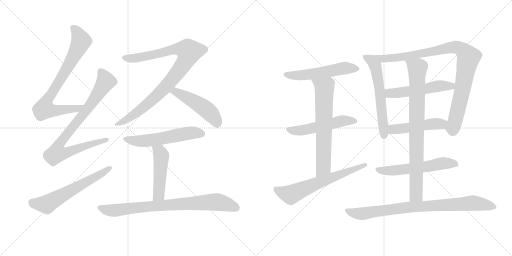
t = 0.00 s
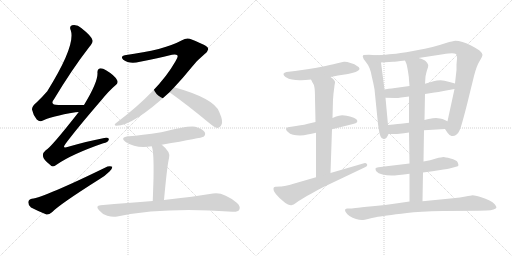
t = 3.03 s
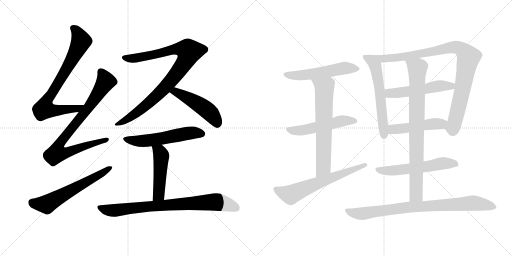
t = 6.05 s
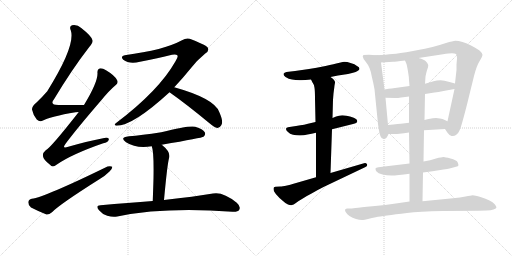
t = 9.08 s
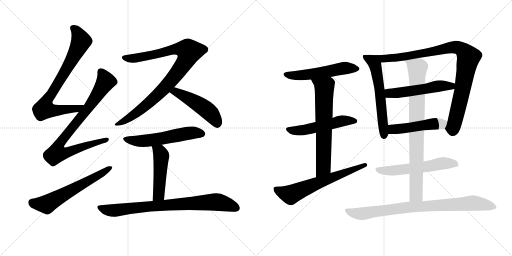
t = 12.10 s
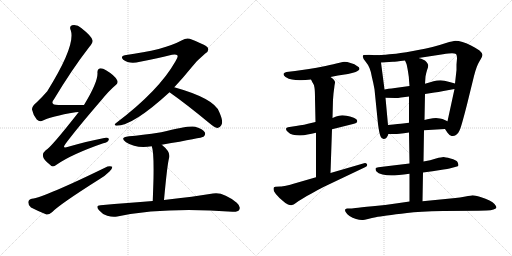
t = 15.13 s

The animated SVG that drew these frames (rendered in a browser with its animation timeline set to each time). Animation: 19 CSS @keyframes rules; one cycle of 15.13 s.

<svg version="1.1" viewBox="0 0 2048 1024" xmlns="http://www.w3.org/2000/svg">
  <g stroke="lightgray" stroke-dasharray="1,1" stroke-width="1" transform="scale(4, 4)">
    <line x1="0" y1="0" x2="256" y2="256"></line>
    <line x1="256" y1="0" x2="0" y2="256"></line>
    <line x1="128" y1="0" x2="128" y2="256"></line>
    <line x1="0" y1="128" x2="256" y2="128"></line>
    <line x1="256" y1="0" x2="512" y2="256"></line>
    <line x1="512" y1="0" x2="256" y2="256"></line>
    <line x1="384" y1="0" x2="384" y2="256"></line>
    <line x1="256" y1="128" x2="512" y2="128"></line>
  </g>
<g transform="scale(1, -1) translate(0, -850)">
   <style type="text/css">
    @keyframes keyframes0 {
      from {
       stroke: black;
       stroke-dashoffset: 785;
       stroke-width: 128;
       }
       72% {
       animation-timing-function: step-end;
       stroke: black;
       stroke-dashoffset: 0;
       stroke-width: 128;
       }
       to {
       stroke: black;
       stroke-width: 1024;
       }
       }
       #make-me-a-hanzi-animation-0 {
         animation: keyframes0 0.888835s both;
         animation-delay: 0.000000s;
         animation-timing-function: linear;
       }
    @keyframes keyframes1 {
      from {
       stroke: black;
       stroke-dashoffset: 856;
       stroke-width: 128;
       }
       74% {
       animation-timing-function: step-end;
       stroke: black;
       stroke-dashoffset: 0;
       stroke-width: 128;
       }
       to {
       stroke: black;
       stroke-width: 1024;
       }
       }
       #make-me-a-hanzi-animation-1 {
         animation: keyframes1 0.946615s both;
         animation-delay: 0.888835s;
         animation-timing-function: linear;
       }
    @keyframes keyframes2 {
      from {
       stroke: black;
       stroke-dashoffset: 610;
       stroke-width: 128;
       }
       67% {
       animation-timing-function: step-end;
       stroke: black;
       stroke-dashoffset: 0;
       stroke-width: 128;
       }
       to {
       stroke: black;
       stroke-width: 1024;
       }
       }
       #make-me-a-hanzi-animation-2 {
         animation: keyframes2 0.746419s both;
         animation-delay: 1.835449s;
         animation-timing-function: linear;
       }
    @keyframes keyframes3 {
      from {
       stroke: black;
       stroke-dashoffset: 939;
       stroke-width: 128;
       }
       75% {
       animation-timing-function: step-end;
       stroke: black;
       stroke-dashoffset: 0;
       stroke-width: 128;
       }
       to {
       stroke: black;
       stroke-width: 1024;
       }
       }
       #make-me-a-hanzi-animation-3 {
         animation: keyframes3 1.014160s both;
         animation-delay: 2.581868s;
         animation-timing-function: linear;
       }
    @keyframes keyframes4 {
      from {
       stroke: black;
       stroke-dashoffset: 489;
       stroke-width: 128;
       }
       61% {
       animation-timing-function: step-end;
       stroke: black;
       stroke-dashoffset: 0;
       stroke-width: 128;
       }
       to {
       stroke: black;
       stroke-width: 1024;
       }
       }
       #make-me-a-hanzi-animation-4 {
         animation: keyframes4 0.647949s both;
         animation-delay: 3.596029s;
         animation-timing-function: linear;
       }
    @keyframes keyframes5 {
      from {
       stroke: black;
       stroke-dashoffset: 562;
       stroke-width: 128;
       }
       65% {
       animation-timing-function: step-end;
       stroke: black;
       stroke-dashoffset: 0;
       stroke-width: 128;
       }
       to {
       stroke: black;
       stroke-width: 1024;
       }
       }
       #make-me-a-hanzi-animation-5 {
         animation: keyframes5 0.707357s both;
         animation-delay: 4.243978s;
         animation-timing-function: linear;
       }
    @keyframes keyframes6 {
      from {
       stroke: black;
       stroke-dashoffset: 484;
       stroke-width: 128;
       }
       61% {
       animation-timing-function: step-end;
       stroke: black;
       stroke-dashoffset: 0;
       stroke-width: 128;
       }
       to {
       stroke: black;
       stroke-width: 1024;
       }
       }
       #make-me-a-hanzi-animation-6 {
         animation: keyframes6 0.643880s both;
         animation-delay: 4.951335s;
         animation-timing-function: linear;
       }
    @keyframes keyframes7 {
      from {
       stroke: black;
       stroke-dashoffset: 808;
       stroke-width: 128;
       }
       72% {
       animation-timing-function: step-end;
       stroke: black;
       stroke-dashoffset: 0;
       stroke-width: 128;
       }
       to {
       stroke: black;
       stroke-width: 1024;
       }
       }
       #make-me-a-hanzi-animation-7 {
         animation: keyframes7 0.907552s both;
         animation-delay: 5.595215s;
         animation-timing-function: linear;
       }
    @keyframes keyframes8 {
      from {
       stroke: black;
       stroke-dashoffset: 546;
       stroke-width: 128;
       }
       64% {
       animation-timing-function: step-end;
       stroke: black;
       stroke-dashoffset: 0;
       stroke-width: 128;
       }
       to {
       stroke: black;
       stroke-width: 1024;
       }
       }
       #make-me-a-hanzi-animation-8 {
         animation: keyframes8 0.694336s both;
         animation-delay: 6.502767s;
         animation-timing-function: linear;
       }
    @keyframes keyframes9 {
      from {
       stroke: black;
       stroke-dashoffset: 530;
       stroke-width: 128;
       }
       63% {
       animation-timing-function: step-end;
       stroke: black;
       stroke-dashoffset: 0;
       stroke-width: 128;
       }
       to {
       stroke: black;
       stroke-width: 1024;
       }
       }
       #make-me-a-hanzi-animation-9 {
         animation: keyframes9 0.681315s both;
         animation-delay: 7.197103s;
         animation-timing-function: linear;
       }
    @keyframes keyframes10 {
      from {
       stroke: black;
       stroke-dashoffset: 667;
       stroke-width: 128;
       }
       68% {
       animation-timing-function: step-end;
       stroke: black;
       stroke-dashoffset: 0;
       stroke-width: 128;
       }
       to {
       stroke: black;
       stroke-width: 1024;
       }
       }
       #make-me-a-hanzi-animation-10 {
         animation: keyframes10 0.792806s both;
         animation-delay: 7.878418s;
         animation-timing-function: linear;
       }
    @keyframes keyframes11 {
      from {
       stroke: black;
       stroke-dashoffset: 643;
       stroke-width: 128;
       }
       68% {
       animation-timing-function: step-end;
       stroke: black;
       stroke-dashoffset: 0;
       stroke-width: 128;
       }
       to {
       stroke: black;
       stroke-width: 1024;
       }
       }
       #make-me-a-hanzi-animation-11 {
         animation: keyframes11 0.773275s both;
         animation-delay: 8.671224s;
         animation-timing-function: linear;
       }
    @keyframes keyframes12 {
      from {
       stroke: black;
       stroke-dashoffset: 598;
       stroke-width: 128;
       }
       66% {
       animation-timing-function: step-end;
       stroke: black;
       stroke-dashoffset: 0;
       stroke-width: 128;
       }
       to {
       stroke: black;
       stroke-width: 1024;
       }
       }
       #make-me-a-hanzi-animation-12 {
         animation: keyframes12 0.736654s both;
         animation-delay: 9.444499s;
         animation-timing-function: linear;
       }
    @keyframes keyframes13 {
      from {
       stroke: black;
       stroke-dashoffset: 950;
       stroke-width: 128;
       }
       76% {
       animation-timing-function: step-end;
       stroke: black;
       stroke-dashoffset: 0;
       stroke-width: 128;
       }
       to {
       stroke: black;
       stroke-width: 1024;
       }
       }
       #make-me-a-hanzi-animation-13 {
         animation: keyframes13 1.023112s both;
         animation-delay: 10.181152s;
         animation-timing-function: linear;
       }
    @keyframes keyframes14 {
      from {
       stroke: black;
       stroke-dashoffset: 530;
       stroke-width: 128;
       }
       63% {
       animation-timing-function: step-end;
       stroke: black;
       stroke-dashoffset: 0;
       stroke-width: 128;
       }
       to {
       stroke: black;
       stroke-width: 1024;
       }
       }
       #make-me-a-hanzi-animation-14 {
         animation: keyframes14 0.681315s both;
         animation-delay: 11.204264s;
         animation-timing-function: linear;
       }
    @keyframes keyframes15 {
      from {
       stroke: black;
       stroke-dashoffset: 487;
       stroke-width: 128;
       }
       61% {
       animation-timing-function: step-end;
       stroke: black;
       stroke-dashoffset: 0;
       stroke-width: 128;
       }
       to {
       stroke: black;
       stroke-width: 1024;
       }
       }
       #make-me-a-hanzi-animation-15 {
         animation: keyframes15 0.646322s both;
         animation-delay: 11.885579s;
         animation-timing-function: linear;
       }
    @keyframes keyframes16 {
      from {
       stroke: black;
       stroke-dashoffset: 576;
       stroke-width: 128;
       }
       65% {
       animation-timing-function: step-end;
       stroke: black;
       stroke-dashoffset: 0;
       stroke-width: 128;
       }
       to {
       stroke: black;
       stroke-width: 1024;
       }
       }
       #make-me-a-hanzi-animation-16 {
         animation: keyframes16 0.718750s both;
         animation-delay: 12.531901s;
         animation-timing-function: linear;
       }
    @keyframes keyframes17 {
      from {
       stroke: black;
       stroke-dashoffset: 837;
       stroke-width: 128;
       }
       73% {
       animation-timing-function: step-end;
       stroke: black;
       stroke-dashoffset: 0;
       stroke-width: 128;
       }
       to {
       stroke: black;
       stroke-width: 1024;
       }
       }
       #make-me-a-hanzi-animation-17 {
         animation: keyframes17 0.931152s both;
         animation-delay: 13.250651s;
         animation-timing-function: linear;
       }
    @keyframes keyframes18 {
      from {
       stroke: black;
       stroke-dashoffset: 852;
       stroke-width: 128;
       }
       73% {
       animation-timing-function: step-end;
       stroke: black;
       stroke-dashoffset: 0;
       stroke-width: 128;
       }
       to {
       stroke: black;
       stroke-width: 1024;
       }
       }
       #make-me-a-hanzi-animation-18 {
         animation: keyframes18 0.943359s both;
         animation-delay: 14.181803s;
         animation-timing-function: linear;
       }
</style>
<path d="M 336 430 Q 281 431 234 430 Q 197 430 216 453 Q 288 573 357 662 Q 373 681 370 689 Q 367 705 325 738 Q 309 753 288 749 Q 276 745 283 729 Q 304 669 189 485 Q 171 464 146 440 Q 127 424 128 412 Q 132 391 147 372 Q 159 360 172 368 Q 202 384 302 401 Q 308 402 315 402 C 345 405 366 430 336 430 Z" fill="lightgray"></path> 
<path d="M 315 402 Q 204 260 183 249 Q 170 239 172 225 Q 173 212 200 191 Q 210 178 226 191 Q 286 233 413 277 Q 432 281 435 291 Q 438 301 417 298 Q 353 286 273 263 Q 245 253 263 276 Q 306 334 406 450 Q 436 487 462 509 Q 475 519 468 530 Q 458 549 424 569 Q 408 579 398 576 Q 388 573 390 557 Q 391 520 336 430 L 315 402 Z" fill="lightgray"></path> 
<path d="M 127 55 Q 114 52 113 41 Q 113 28 124 20 Q 149 7 186 -8 Q 196 -9 208 1 Q 236 31 399 134 Q 421 147 438 164 Q 450 174 449 183 Q 443 187 430 184 Q 178 61 127 55 Z" fill="lightgray"></path> 
<path d="M 697 501 Q 731 537 765 579 Q 786 607 821 636 Q 837 646 832 657 Q 831 667 767 692 Q 748 702 728 689 Q 656 650 499 629 Q 480 626 493 611 Q 518 592 560 603 Q 633 618 688 631 Q 704 635 710 628 Q 713 622 702 605 Q 636 488 467 360 Q 451 348 466 347 Q 532 347 678 481 L 697 501 Z" fill="lightgray"></path> 
<path d="M 678 481 Q 750 430 838 357 Q 856 341 870 338 Q 879 338 885 349 Q 895 362 877 402 Q 858 456 697 501 C 668 509 654 498 678 481 Z" fill="lightgray"></path> 
<path d="M 647 271 Q 809 299 814 303 Q 824 312 819 321 Q 812 334 781 343 Q 756 349 645 321 Q 564 309 516 305 Q 476 301 504 281 Q 546 254 607 265 L 647 271 Z" fill="lightgray"></path> 
<path d="M 656 50 Q 669 191 676 217 Q 685 241 647 271 C 624 290 598 294 607 265 Q 616 244 614 137 Q 613 100 611 46 C 610 16 653 20 656 50 Z" fill="lightgray"></path> 
<path d="M 611 46 Q 514 39 402 29 Q 380 28 396 9 Q 409 -7 429 -13 Q 451 -20 469 -16 Q 658 23 930 3 Q 952 2 957 11 Q 964 24 947 39 Q 892 84 852 76 Q 779 64 656 50 L 611 46 Z" fill="lightgray"></path> 
<path d="M 1322 542 L 1352 548 L 1392 554 L 1412 559 Q 1424 562 1430 566 Q 1437 570 1438 574 L 1438 575 Q 1438 581 1428 586 Q 1420 594 1402 598 Q 1388 603 1379 603 L 1376 603 Q 1368 602 1354 598 Q 1339 594 1302 586 Q 1264 578 1236 574 L 1180 566 L 1146 562 Q 1137 560 1134 555 L 1134 553 Q 1134 548 1142 542 Q 1155 534 1168 532 Q 1182 529 1198 529 L 1205 529 Q 1220 529 1244 532 L 1322 542 Z" fill="lightgray"></path> 
<path d="M 1328 333 L 1412 354 Q 1428 358 1429 364 L 1429 366 Q 1429 371 1424 374 Q 1418 380 1400 384 Q 1383 388 1378 388 Q 1373 389 1369 389 Q 1362 389 1356 387 Q 1346 385 1330 378 L 1262 362 L 1236 356 Q 1223 352 1184 346 L 1158 342 Q 1144 340 1144 334 Q 1144 328 1152 322 Q 1159 314 1172 311 Q 1184 308 1200 308 Q 1216 308 1230 312 Q 1246 314 1264 319 L 1328 333 Z" fill="lightgray"></path> 
<path d="M 1322 158 L 1328 333 L 1330 378 L 1332 451 L 1334 476 Q 1338 507 1338 508 Q 1340 518 1340 521 L 1340 522 Q 1340 525 1336 530 Q 1334 534 1322 542 C 1298 560 1230 559 1244 532 L 1250 520 Q 1256 513 1258 499 Q 1260 485 1260 456 L 1262 362 L 1264 319 L 1264 141 C 1264 111 1321 128 1322 158 Z" fill="lightgray"></path> 
<path d="M 1264 141 L 1174 115 Q 1168 113 1148 108 Q 1128 104 1122 104 L 1102 103 Q 1098 102 1096 101 Q 1094 99 1094 95 Q 1094 91 1096 85 Q 1102 73 1118 58 L 1132 46 Q 1142 36 1152 32 Q 1159 29 1164 29 Q 1166 29 1168 30 Q 1174 31 1182 37 Q 1190 44 1208 54 Q 1226 66 1248 77 Q 1268 89 1294 102 L 1460 181 Q 1469 185 1469 190 Q 1469 191 1468 193 Q 1465 198 1460 198 Q 1458 198 1456 197 L 1322 158 L 1264 141 Z" fill="lightgray"></path> 
<path d="M 1504 629 L 1476 631 L 1454 630 Q 1451 627 1451 624 Q 1451 623 1452 621 Q 1452 615 1462 604 Q 1472 592 1478 578 Q 1484 564 1488 540 Q 1494 516 1498 493 L 1512 354 Q 1517 316 1522 305 Q 1526 294 1534 294 Q 1541 294 1546 299 Q 1550 304 1554 314 L 1552 350 L 1542 459 L 1538 492 L 1524 600 C 1520 628 1520 628 1504 629 Z" fill="lightgray"></path> 
<path d="M 1780 334 L 1790 319 Q 1798 308 1806 306 L 1811 306 Q 1818 306 1824 310 Q 1834 317 1838 328 Q 1844 338 1868 432 L 1896 546 Q 1906 586 1918 605 Q 1930 624 1930 631 Q 1929 638 1918 648 Q 1907 656 1886 667 Q 1867 677 1850 682 Q 1833 687 1822 687 Q 1812 686 1784 678 Q 1754 668 1730 662 Q 1708 656 1652 646 Q 1594 636 1570 634 Q 1547 631 1504 629 C 1474 627 1494 598 1524 600 L 1572 603 Q 1580 603 1620 608 L 1674 618 L 1772 633 Q 1797 637 1808 637 Q 1819 636 1824 634 Q 1828 630 1828 617 Q 1828 616 1826 592 L 1826 570 L 1820 516 L 1818 494 L 1790 365 C 1784 336 1778 338 1780 334 Z" fill="lightgray"></path> 
<path d="M 1638 506 L 1580 498 Q 1574 498 1538 492 C 1508 487 1512 460 1542 459 L 1580 458 L 1584 458 Q 1591 458 1604 460 Q 1621 462 1636 464 L 1700 474 L 1738 480 Q 1752 482 1774 486 L 1818 494 C 1848 499 1849 508 1820 516 L 1798 522 Q 1776 528 1762 529 Q 1748 529 1734 525 Q 1718 520 1700 515 L 1638 506 Z" fill="lightgray"></path> 
<path d="M 1696 329 L 1780 334 C 1810 336 1817 353 1790 365 L 1770 374 Q 1762 377 1744 378 Q 1731 378 1720 375 Q 1710 373 1698 370 L 1636 359 L 1612 356 Q 1598 355 1552 350 C 1522 347 1524 314 1554 314 L 1580 314 Q 1586 314 1598 315 Q 1614 317 1636 320 L 1696 329 Z" fill="lightgray"></path> 
<path d="M 1692 160 L 1730 165 L 1774 172 Q 1791 174 1798 176 L 1824 183 Q 1833 185 1834 189 Q 1834 192 1830 202 Q 1826 210 1802 216 Q 1780 222 1774 222 Q 1767 222 1744 216 Q 1722 209 1694 204 L 1638 196 L 1596 191 L 1538 184 L 1514 181 Q 1503 180 1502 176 L 1502 174 Q 1502 170 1506 164 Q 1512 156 1530 152 Q 1547 148 1566 148 Q 1576 148 1596 150 Q 1614 152 1638 155 L 1692 160 Z" fill="lightgray"></path> 
<path d="M 1638 155 L 1638 44 C 1638 14 1689 15 1690 45 L 1692 160 L 1694 204 L 1696 329 L 1698 370 L 1700 474 L 1700 515 L 1702 544 Q 1704 556 1708 569 Q 1713 582 1713 588 Q 1713 591 1712 592 Q 1710 598 1704 604 Q 1698 612 1674 618 C 1645 627 1609 636 1620 608 L 1626 594 Q 1628 588 1632 564 Q 1636 541 1636 530 L 1638 506 L 1636 464 L 1636 359 L 1636 320 L 1638 196 L 1638 155 Z" fill="lightgray"></path> 
<path d="M 1638 44 L 1590 37 Q 1541 30 1490 25 Q 1440 20 1422 18 Q 1404 16 1398 16 L 1388 16 Q 1382 15 1380 11 L 1380 10 Q 1380 6 1384 0 Q 1388 -7 1398 -14 Q 1410 -22 1424 -26 Q 1437 -30 1448 -30 L 1452 -30 Q 1456 -30 1472 -26 Q 1488 -22 1503 -19 Q 1518 -16 1548 -12 Q 1580 -7 1628 -2 Q 1676 4 1772 6 L 1914 7 L 1946 8 Q 1964 8 1974 12 Q 1986 16 1986 21 Q 1984 26 1978 34 Q 1972 41 1958 48 Q 1944 56 1922 62 Q 1900 69 1890 69 Q 1884 68 1862 64 Q 1842 60 1812 57 L 1690 45 L 1638 44 Z" fill="lightgray"></path> 
      <clipPath id="make-me-a-hanzi-clip-0">
      <path d="M 336 430 Q 281 431 234 430 Q 197 430 216 453 Q 288 573 357 662 Q 373 681 370 689 Q 367 705 325 738 Q 309 753 288 749 Q 276 745 283 729 Q 304 669 189 485 Q 171 464 146 440 Q 127 424 128 412 Q 132 391 147 372 Q 159 360 172 368 Q 202 384 302 401 Q 308 402 315 402 C 345 405 366 430 336 430 Z" fill="lightgray"></path>
      </clipPath>
      <path clip-path="url(#make-me-a-hanzi-clip-0)" d="M 292 737 L 307 725 L 325 685 L 257 557 L 183 439 L 177 414 L 230 408 L 289 413 L 307 415 L 328 429 " fill="none" id="make-me-a-hanzi-animation-0" stroke-dasharray="657 1314" stroke-linecap="round"></path>

      <clipPath id="make-me-a-hanzi-clip-1">
      <path d="M 315 402 Q 204 260 183 249 Q 170 239 172 225 Q 173 212 200 191 Q 210 178 226 191 Q 286 233 413 277 Q 432 281 435 291 Q 438 301 417 298 Q 353 286 273 263 Q 245 253 263 276 Q 306 334 406 450 Q 436 487 462 509 Q 475 519 468 530 Q 458 549 424 569 Q 408 579 398 576 Q 388 573 390 557 Q 391 520 336 430 L 315 402 Z" fill="lightgray"></path>
      </clipPath>
      <path clip-path="url(#make-me-a-hanzi-clip-1)" d="M 403 563 L 421 522 L 348 411 L 250 292 L 234 267 L 227 237 L 251 236 L 281 244 L 426 291 " fill="none" id="make-me-a-hanzi-animation-1" stroke-dasharray="728 1456" stroke-linecap="round"></path>

      <clipPath id="make-me-a-hanzi-clip-2">
      <path d="M 127 55 Q 114 52 113 41 Q 113 28 124 20 Q 149 7 186 -8 Q 196 -9 208 1 Q 236 31 399 134 Q 421 147 438 164 Q 450 174 449 183 Q 443 187 430 184 Q 178 61 127 55 Z" fill="lightgray"></path>
      </clipPath>
      <path clip-path="url(#make-me-a-hanzi-clip-2)" d="M 129 40 L 186 33 L 444 179 " fill="none" id="make-me-a-hanzi-animation-2" stroke-dasharray="482 964" stroke-linecap="round"></path>

      <clipPath id="make-me-a-hanzi-clip-3">
      <path d="M 697 501 Q 731 537 765 579 Q 786 607 821 636 Q 837 646 832 657 Q 831 667 767 692 Q 748 702 728 689 Q 656 650 499 629 Q 480 626 493 611 Q 518 592 560 603 Q 633 618 688 631 Q 704 635 710 628 Q 713 622 702 605 Q 636 488 467 360 Q 451 348 466 347 Q 532 347 678 481 L 697 501 Z" fill="lightgray"></path>
      </clipPath>
      <path clip-path="url(#make-me-a-hanzi-clip-3)" d="M 497 620 L 524 615 L 565 621 L 711 655 L 741 652 L 757 644 L 726 582 L 653 491 L 549 400 L 470 353 " fill="none" id="make-me-a-hanzi-animation-3" stroke-dasharray="811 1622" stroke-linecap="round"></path>

      <clipPath id="make-me-a-hanzi-clip-4">
      <path d="M 678 481 Q 750 430 838 357 Q 856 341 870 338 Q 879 338 885 349 Q 895 362 877 402 Q 858 456 697 501 C 668 509 654 498 678 481 Z" fill="lightgray"></path>
      </clipPath>
      <path clip-path="url(#make-me-a-hanzi-clip-4)" d="M 687 482 L 705 483 L 726 473 L 817 418 L 846 393 L 870 353 " fill="none" id="make-me-a-hanzi-animation-4" stroke-dasharray="361 722" stroke-linecap="round"></path>

      <clipPath id="make-me-a-hanzi-clip-5">
      <path d="M 647 271 Q 809 299 814 303 Q 824 312 819 321 Q 812 334 781 343 Q 756 349 645 321 Q 564 309 516 305 Q 476 301 504 281 Q 546 254 607 265 L 647 271 Z" fill="lightgray"></path>
      </clipPath>
      <path clip-path="url(#make-me-a-hanzi-clip-5)" d="M 507 295 L 530 287 L 581 286 L 770 319 L 808 314 " fill="none" id="make-me-a-hanzi-animation-5" stroke-dasharray="434 868" stroke-linecap="round"></path>

      <clipPath id="make-me-a-hanzi-clip-6">
      <path d="M 656 50 Q 669 191 676 217 Q 685 241 647 271 C 624 290 598 294 607 265 Q 616 244 614 137 Q 613 100 611 46 C 610 16 653 20 656 50 Z" fill="lightgray"></path>
      </clipPath>
      <path clip-path="url(#make-me-a-hanzi-clip-6)" d="M 614 264 L 639 242 L 645 227 L 634 71 L 618 55 " fill="none" id="make-me-a-hanzi-animation-6" stroke-dasharray="356 712" stroke-linecap="round"></path>

      <clipPath id="make-me-a-hanzi-clip-7">
      <path d="M 611 46 Q 514 39 402 29 Q 380 28 396 9 Q 409 -7 429 -13 Q 451 -20 469 -16 Q 658 23 930 3 Q 952 2 957 11 Q 964 24 947 39 Q 892 84 852 76 Q 779 64 656 50 L 611 46 Z" fill="lightgray"></path>
      </clipPath>
      <path clip-path="url(#make-me-a-hanzi-clip-7)" d="M 399 19 L 452 8 L 635 28 L 861 42 L 895 37 L 945 19 " fill="none" id="make-me-a-hanzi-animation-7" stroke-dasharray="680 1360" stroke-linecap="round"></path>

      <clipPath id="make-me-a-hanzi-clip-8">
      <path d="M 1322 542 L 1352 548 L 1392 554 L 1412 559 Q 1424 562 1430 566 Q 1437 570 1438 574 L 1438 575 Q 1438 581 1428 586 Q 1420 594 1402 598 Q 1388 603 1379 603 L 1376 603 Q 1368 602 1354 598 Q 1339 594 1302 586 Q 1264 578 1236 574 L 1180 566 L 1146 562 Q 1137 560 1134 555 L 1134 553 Q 1134 548 1142 542 Q 1155 534 1168 532 Q 1182 529 1198 529 L 1205 529 Q 1220 529 1244 532 L 1322 542 Z" fill="lightgray"></path>
      </clipPath>
      <path clip-path="url(#make-me-a-hanzi-clip-8)" d="M 1143 554 L 1210 549 L 1366 576 L 1430 575 " fill="none" id="make-me-a-hanzi-animation-8" stroke-dasharray="418 836" stroke-linecap="round"></path>

      <clipPath id="make-me-a-hanzi-clip-9">
      <path d="M 1328 333 L 1412 354 Q 1428 358 1429 364 L 1429 366 Q 1429 371 1424 374 Q 1418 380 1400 384 Q 1383 388 1378 388 Q 1373 389 1369 389 Q 1362 389 1356 387 Q 1346 385 1330 378 L 1262 362 L 1236 356 Q 1223 352 1184 346 L 1158 342 Q 1144 340 1144 334 Q 1144 328 1152 322 Q 1159 314 1172 311 Q 1184 308 1200 308 Q 1216 308 1230 312 Q 1246 314 1264 319 L 1328 333 Z" fill="lightgray"></path>
      </clipPath>
      <path clip-path="url(#make-me-a-hanzi-clip-9)" d="M 1153 331 L 1206 328 L 1366 366 L 1422 365 " fill="none" id="make-me-a-hanzi-animation-9" stroke-dasharray="402 804" stroke-linecap="round"></path>

      <clipPath id="make-me-a-hanzi-clip-10">
      <path d="M 1322 158 L 1328 333 L 1330 378 L 1332 451 L 1334 476 Q 1338 507 1338 508 Q 1340 518 1340 521 L 1340 522 Q 1340 525 1336 530 Q 1334 534 1322 542 C 1298 560 1230 559 1244 532 L 1250 520 Q 1256 513 1258 499 Q 1260 485 1260 456 L 1262 362 L 1264 319 L 1264 141 C 1264 111 1321 128 1322 158 Z" fill="lightgray"></path>
      </clipPath>
      <path clip-path="url(#make-me-a-hanzi-clip-10)" d="M 1252 529 L 1287 508 L 1298 489 L 1294 183 L 1270 148 " fill="none" id="make-me-a-hanzi-animation-10" stroke-dasharray="539 1078" stroke-linecap="round"></path>

      <clipPath id="make-me-a-hanzi-clip-11">
      <path d="M 1264 141 L 1174 115 Q 1168 113 1148 108 Q 1128 104 1122 104 L 1102 103 Q 1098 102 1096 101 Q 1094 99 1094 95 Q 1094 91 1096 85 Q 1102 73 1118 58 L 1132 46 Q 1142 36 1152 32 Q 1159 29 1164 29 Q 1166 29 1168 30 Q 1174 31 1182 37 Q 1190 44 1208 54 Q 1226 66 1248 77 Q 1268 89 1294 102 L 1460 181 Q 1469 185 1469 190 Q 1469 191 1468 193 Q 1465 198 1460 198 Q 1458 198 1456 197 L 1322 158 L 1264 141 Z" fill="lightgray"></path>
      </clipPath>
      <path clip-path="url(#make-me-a-hanzi-clip-11)" d="M 1101 96 L 1162 71 L 1461 189 " fill="none" id="make-me-a-hanzi-animation-11" stroke-dasharray="515 1030" stroke-linecap="round"></path>

      <clipPath id="make-me-a-hanzi-clip-12">
      <path d="M 1504 629 L 1476 631 L 1454 630 Q 1451 627 1451 624 Q 1451 623 1452 621 Q 1452 615 1462 604 Q 1472 592 1478 578 Q 1484 564 1488 540 Q 1494 516 1498 493 L 1512 354 Q 1517 316 1522 305 Q 1526 294 1534 294 Q 1541 294 1546 299 Q 1550 304 1554 314 L 1552 350 L 1542 459 L 1538 492 L 1524 600 C 1520 628 1520 628 1504 629 Z" fill="lightgray"></path>
      </clipPath>
      <path clip-path="url(#make-me-a-hanzi-clip-12)" d="M 1458 625 L 1491 606 L 1505 574 L 1522 462 L 1535 307 " fill="none" id="make-me-a-hanzi-animation-12" stroke-dasharray="470 940" stroke-linecap="round"></path>

      <clipPath id="make-me-a-hanzi-clip-13">
      <path d="M 1780 334 L 1790 319 Q 1798 308 1806 306 L 1811 306 Q 1818 306 1824 310 Q 1834 317 1838 328 Q 1844 338 1868 432 L 1896 546 Q 1906 586 1918 605 Q 1930 624 1930 631 Q 1929 638 1918 648 Q 1907 656 1886 667 Q 1867 677 1850 682 Q 1833 687 1822 687 Q 1812 686 1784 678 Q 1754 668 1730 662 Q 1708 656 1652 646 Q 1594 636 1570 634 Q 1547 631 1504 629 C 1474 627 1494 598 1524 600 L 1572 603 Q 1580 603 1620 608 L 1674 618 L 1772 633 Q 1797 637 1808 637 Q 1819 636 1824 634 Q 1828 630 1828 617 Q 1828 616 1826 592 L 1826 570 L 1820 516 L 1818 494 L 1790 365 C 1784 336 1778 338 1780 334 Z" fill="lightgray"></path>
      </clipPath>
      <path clip-path="url(#make-me-a-hanzi-clip-13)" d="M 1512 628 L 1532 616 L 1593 620 L 1816 661 L 1847 653 L 1863 637 L 1874 621 L 1836 427 L 1813 342 L 1791 336 " fill="none" id="make-me-a-hanzi-animation-13" stroke-dasharray="822 1644" stroke-linecap="round"></path>

      <clipPath id="make-me-a-hanzi-clip-14">
      <path d="M 1638 506 L 1580 498 Q 1574 498 1538 492 C 1508 487 1512 460 1542 459 L 1580 458 L 1584 458 Q 1591 458 1604 460 Q 1621 462 1636 464 L 1700 474 L 1738 480 Q 1752 482 1774 486 L 1818 494 C 1848 499 1849 508 1820 516 L 1798 522 Q 1776 528 1762 529 Q 1748 529 1734 525 Q 1718 520 1700 515 L 1638 506 Z" fill="lightgray"></path>
      </clipPath>
      <path clip-path="url(#make-me-a-hanzi-clip-14)" d="M 1549 465 L 1558 477 L 1639 485 L 1746 505 L 1805 505 L 1813 511 " fill="none" id="make-me-a-hanzi-animation-14" stroke-dasharray="402 804" stroke-linecap="round"></path>

      <clipPath id="make-me-a-hanzi-clip-15">
      <path d="M 1696 329 L 1780 334 C 1810 336 1817 353 1790 365 L 1770 374 Q 1762 377 1744 378 Q 1731 378 1720 375 Q 1710 373 1698 370 L 1636 359 L 1612 356 Q 1598 355 1552 350 C 1522 347 1524 314 1554 314 L 1580 314 Q 1586 314 1598 315 Q 1614 317 1636 320 L 1696 329 Z" fill="lightgray"></path>
      </clipPath>
      <path clip-path="url(#make-me-a-hanzi-clip-15)" d="M 1561 320 L 1571 333 L 1765 354 L 1783 362 " fill="none" id="make-me-a-hanzi-animation-15" stroke-dasharray="359 718" stroke-linecap="round"></path>

      <clipPath id="make-me-a-hanzi-clip-16">
      <path d="M 1692 160 L 1730 165 L 1774 172 Q 1791 174 1798 176 L 1824 183 Q 1833 185 1834 189 Q 1834 192 1830 202 Q 1826 210 1802 216 Q 1780 222 1774 222 Q 1767 222 1744 216 Q 1722 209 1694 204 L 1638 196 L 1596 191 L 1538 184 L 1514 181 Q 1503 180 1502 176 L 1502 174 Q 1502 170 1506 164 Q 1512 156 1530 152 Q 1547 148 1566 148 Q 1576 148 1596 150 Q 1614 152 1638 155 L 1692 160 Z" fill="lightgray"></path>
      </clipPath>
      <path clip-path="url(#make-me-a-hanzi-clip-16)" d="M 1509 175 L 1527 167 L 1586 168 L 1772 197 L 1825 193 " fill="none" id="make-me-a-hanzi-animation-16" stroke-dasharray="448 896" stroke-linecap="round"></path>

      <clipPath id="make-me-a-hanzi-clip-17">
      <path d="M 1638 155 L 1638 44 C 1638 14 1689 15 1690 45 L 1692 160 L 1694 204 L 1696 329 L 1698 370 L 1700 474 L 1700 515 L 1702 544 Q 1704 556 1708 569 Q 1713 582 1713 588 Q 1713 591 1712 592 Q 1710 598 1704 604 Q 1698 612 1674 618 C 1645 627 1609 636 1620 608 L 1626 594 Q 1628 588 1632 564 Q 1636 541 1636 530 L 1638 506 L 1636 464 L 1636 359 L 1636 320 L 1638 196 L 1638 155 Z" fill="lightgray"></path>
      </clipPath>
      <path clip-path="url(#make-me-a-hanzi-clip-17)" d="M 1628 603 L 1670 573 L 1664 71 L 1644 52 " fill="none" id="make-me-a-hanzi-animation-17" stroke-dasharray="709 1418" stroke-linecap="round"></path>

      <clipPath id="make-me-a-hanzi-clip-18">
      <path d="M 1638 44 L 1590 37 Q 1541 30 1490 25 Q 1440 20 1422 18 Q 1404 16 1398 16 L 1388 16 Q 1382 15 1380 11 L 1380 10 Q 1380 6 1384 0 Q 1388 -7 1398 -14 Q 1410 -22 1424 -26 Q 1437 -30 1448 -30 L 1452 -30 Q 1456 -30 1472 -26 Q 1488 -22 1503 -19 Q 1518 -16 1548 -12 Q 1580 -7 1628 -2 Q 1676 4 1772 6 L 1914 7 L 1946 8 Q 1964 8 1974 12 Q 1986 16 1986 21 Q 1984 26 1978 34 Q 1972 41 1958 48 Q 1944 56 1922 62 Q 1900 69 1890 69 Q 1884 68 1862 64 Q 1842 60 1812 57 L 1690 45 L 1638 44 Z" fill="lightgray"></path>
      </clipPath>
      <path clip-path="url(#make-me-a-hanzi-clip-18)" d="M 1386 11 L 1413 -2 L 1444 -5 L 1635 22 L 1897 38 L 1975 23 " fill="none" id="make-me-a-hanzi-animation-18" stroke-dasharray="724 1448" stroke-linecap="round"></path>

</g>
</svg>
